pico-8 play session: hold → + tap 🅾, after a click and taps of 🅾, ❎, 🅾+❎, 🅾 in the second before t = 0

[t = 4 s] hold → ~4s, tap 🅾 ~7×
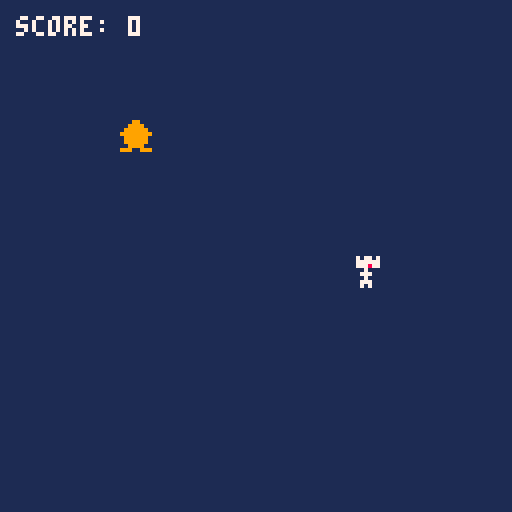
[t = 6 s] hold → ~6s, tap 🅾 ~10×
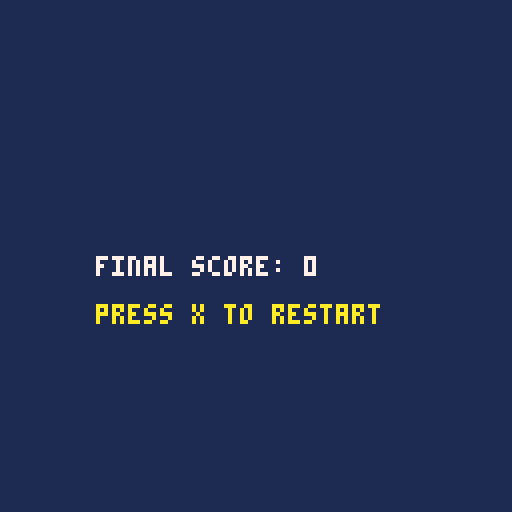

pico-8 cartridge
version 43
__lua__
-- 1. initialization
function _init()
  sfx(-1)
  -- remove previous sound effects

  px = 64
  -- player x position
  py = 64
  -- player y position
  sx = 30
  -- star x position
  sy = 30
  -- star y position
  score = 0
  -- player score
  state = true

  bullets = {}
  bullet_timer = 0
end

-- 2. game logic & input
function _update()
  restart_game()
  -- arrow key controls (0=left, 1=right, 2=up, 3=down)
  if (btn(0)) px -= 2
  if (btn(1)) px += 2
  if (btn(2)) py -= 2
  if (btn(3)) py += 2
  wall_collision_detection()
  star_collision_detection()
  update_bullets()
end

function restart_game()
  if state == false then
    if (btn(4) or btn(5)) then
      _init()
    end
  end
  return
end

function wall_collision_detection()
  if px > 128 or px < 0 or py > 128 or py < 0 then
    if state == true then
      set_game_end()
    end
  end
end

function star_collision_detection()
  -- collision detection (distance check)
  if abs(px - sx) < 6 and abs(py - sy) < 6 then
    score += 1
    sx = flr(rnd(120)) -- random star x position
    sy = flr(rnd(120)) -- random star y position
    sfx(0) -- play sound effect 0
  end
end

function update_bullets()
  bullet_timer += 1

  if bullet_timer > 30 then
    bullet_timer = 0
    spawn_bullet()
  end

  for b in all(bullets) do
    b.x += (b.vx or 0)
    b.y += (b.vy or 0)
    if abs(px - b.x) < 6 and abs(py - b.y) < 6 then
      set_game_end()
    end
    if b.y > 128 or b.x > 128 or b.x < 0 or b.y < 0 then
      del(bullets, b)
    end
  end
end

function spawn_bullet()
  -- 0: top, 1: left, 2: right
  local side = flr(rnd(3))
  if side == 0 then
    add(bullets, { x = flr(rnd(128)), y = 0, vx = 0, vy = 2 })
  elseif side == 1 then
    add(bullets, { x = 0, y = flr(rnd(128)), vx = 2, vy = 1 })
  else
    add(bullets, { x = 127, y = flr(rnd(128)), vx = -2, vy = 1 })
  end
end

function set_game_end()
  if state == true then
    state = false
    sfx(1)
  end
end

-- 3. rendering / drawing
function _draw()
  if state == true then
    draw_normal_game_loop()
  else
    draw_ending_screen()
  end
end

function draw_normal_game_loop()
  cls(1)
  -- clear screen with dark navy
  spr(2, px, py)
  -- draw player
  spr(1, sx, sy)
  -- draw star sprite at (sx, sy)
  print("score: " .. score, 4, 4, 7)
  -- display score text
  for b in all(bullets) do
    circfill(b.x, b.y)
  end
end

function draw_ending_screen()
  cls(1)
  print("final score: " .. score, 24, 64, 7)
  print("press x to restart", 24, 76, 10)
end
__gfx__
00000000000990000707707000000000000000000000000000000000000000000000000000000000000000000000000000000000000000000000000000000000
00000000009999000777777000000000000000000000000000000000000000000000000000000000000000000000000000000000000000000000000000000000
00700700099999900777877000000000000000000000000000000000000000000000000000000000000000000000000000000000000000000000000000000000
00077000999999990007000000000000000000000000000000000000000000000000000000000000000000000000000000000000000000000000000000000000
00077000099999900077700000000000000000000000000000000000000000000000000000000000000000000000000000000000000000000000000000000000
00700700099999900007000000000000000000000000000000000000000000000000000000000000000000000000000000000000000000000000000000000000
00000000009999000077700000000000000000000000000000000000000000000000000000000000000000000000000000000000000000000000000000000000
00000000999009990070700000000000000000000000000000000000000000000000000000000000000000000000000000000000000000000000000000000000
